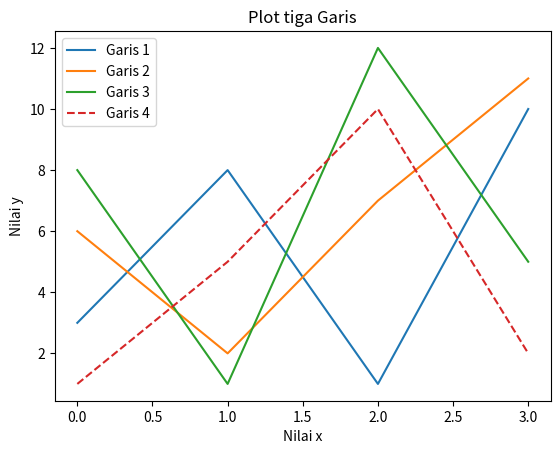

Generate this figure with matplotlib:
import matplotlib.pyplot as plt
import numpy as np

y1 = np.array([3, 8, 1, 10])
y2 = np.array([6, 2, 7, 11])
y3 = np.array([8, 1, 12, 5])
y4 = np.array([1, 5, 10, 2])

# Membuat plot untuk garis y1 dan y2
plt.plot(y1, label='Garis 1')
plt.plot(y2, label='Garis 2')
plt.plot(y3, label='Garis 3')
plt.plot(y4, label='Garis 4', linestyle='--')

# Menambahkan judul dan label sumbu
plt.title('Plot tiga Garis')
plt.xlabel('Nilai x')
plt.ylabel('Nilai y')

# Menambahkan keterangan (legend)
plt.legend()
plt.show()